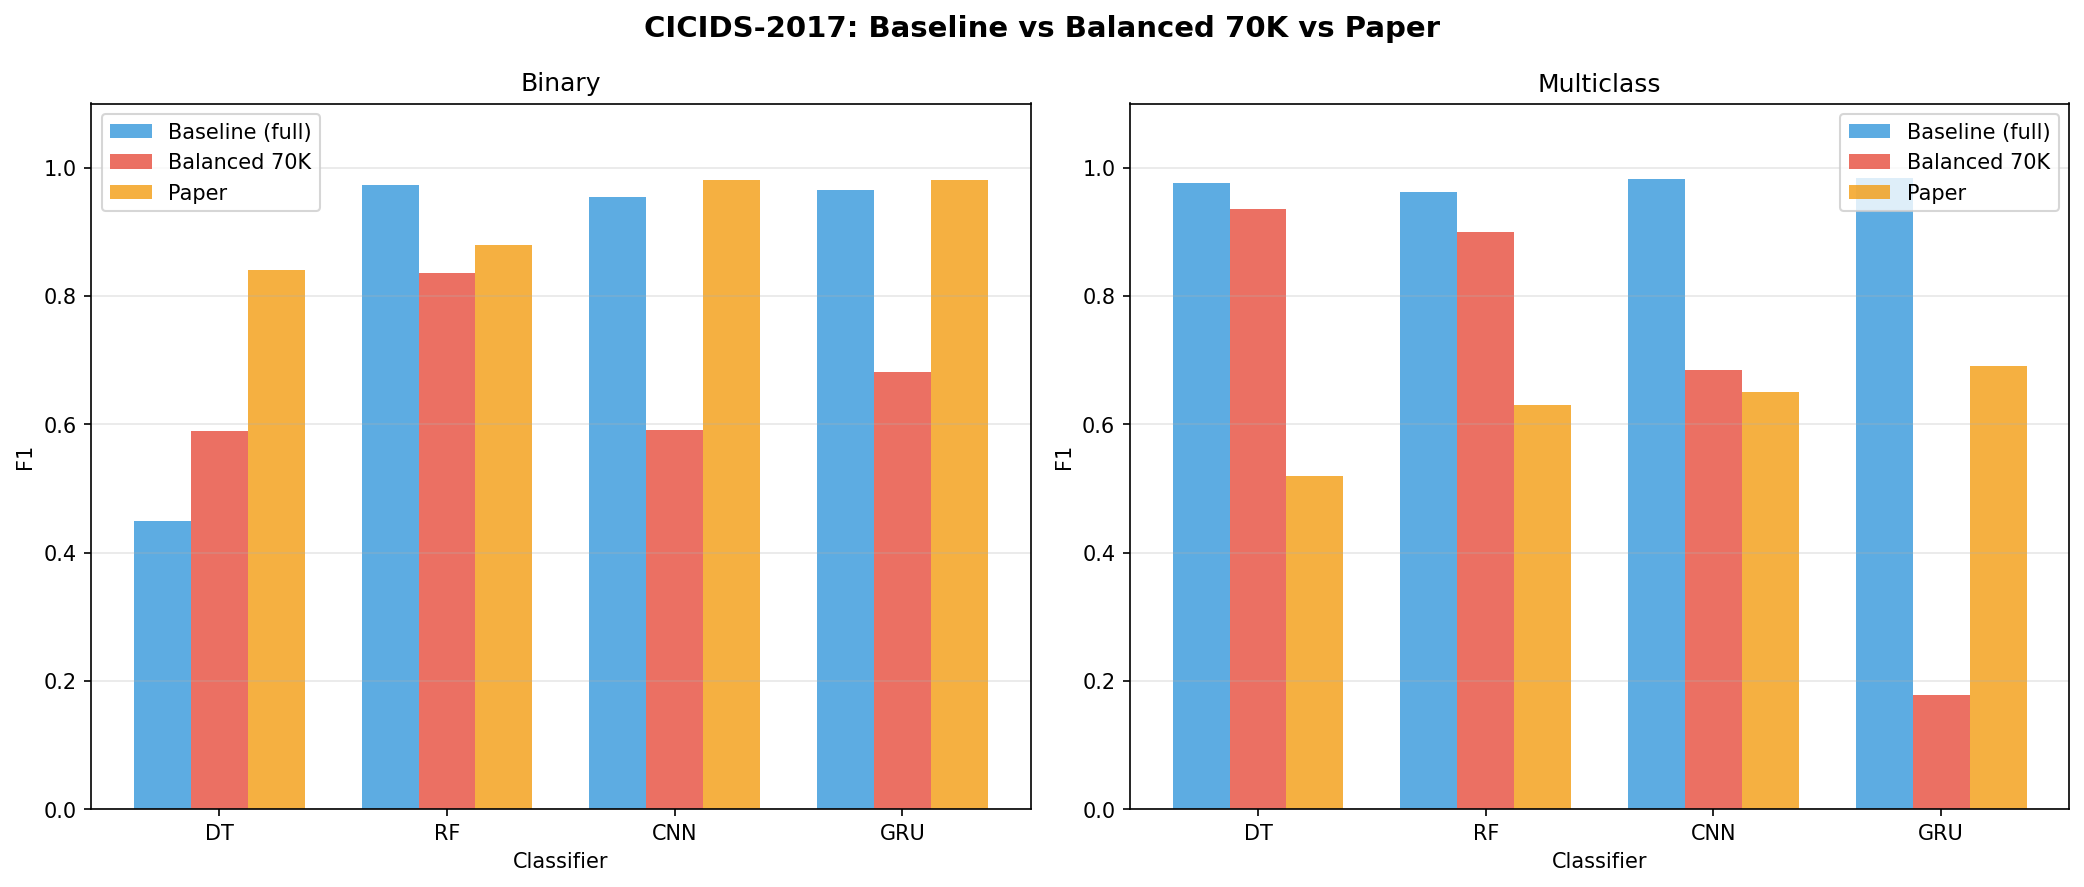

Data behind this chart, as committed beside it:
classifier, accuracy, precision, recall, f1_score, type, task
DT, 0.8599, 0.9961, 0.2895, 0.4486, Baseline, Binary
RF, 0.9895, 0.9816, 0.9648, 0.9731, Baseline, Binary
CNN, 0.9821, 0.9583, 0.9506, 0.9544, Baseline, Binary
GRU, 0.9863, 0.9613, 0.9693, 0.9653, Baseline, Binary
DT, 0.7297, 0.4205, 0.9875, 0.5898, Balanced70K, Binary
RF, 0.9224, 0.7174, 0.9996, 0.8353, Balanced70K, Binary
CNN, 0.7289, 0.4203, 0.9953, 0.591, Balanced70K, Binary
GRU, 0.818, 0.5197, 0.9897, 0.6816, Balanced70K, Binary
DT, 0.9778, 0.9767, 0.9778, 0.9761, Baseline, Multiclass
RF, 0.9662, 0.9619, 0.9662, 0.9615, Baseline, Multiclass
CNN, 0.9821, 0.9819, 0.9821, 0.9818, Baseline, Multiclass
GRU, 0.9839, 0.9841, 0.9839, 0.9836, Baseline, Multiclass
DT, 0.9202, 0.964, 0.9202, 0.9363, Balanced70K, Multiclass
RF, 0.8756, 0.9435, 0.8756, 0.8993, Balanced70K, Multiclass
CNN, 0.6121, 0.8746, 0.6121, 0.6853, Balanced70K, Multiclass
GRU, 0.1718, 0.8706, 0.1718, 0.1782, Balanced70K, Multiclass
